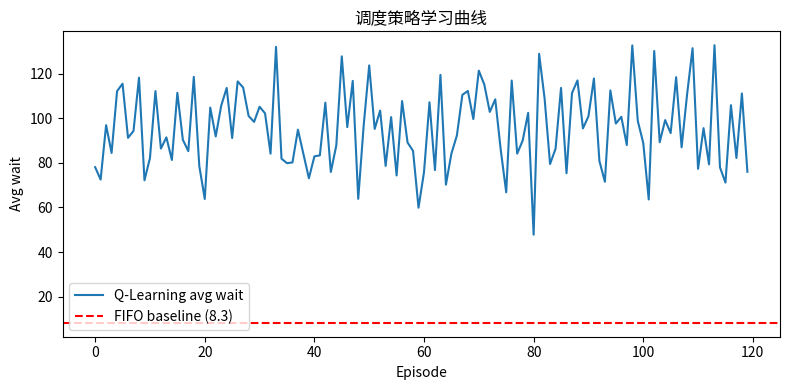

Here is the Python script that generated this plot:
import numpy as np
import matplotlib.pyplot as plt
from collections import deque

np.random.seed(42)
N_NODES = 3
# 节点类型: 0=CPU-only, 1=GPU, 2=GPU大内存
NODE_GPU = np.array([0, 1, 1])
NODE_SPEED = np.array([1.0, 1.5, 2.0])  # 相对处理速度
SLA_STEPS = 80  # 超过此等待步数记 SLA 违反

class ClusterSim:
    """简化集群：每步调度队首 job 到某节点，节点 busy 则 countdown。"""
    def __init__(self, horizon=500):
        self.horizon = horizon
        self.reset()

    def reset(self):
        self.t = 0
        self.queue = deque()  # (job_type, wait)
        self.node_busy = np.zeros(N_NODES)  # 剩余处理时间
        self.total_wait = 0
        self.sla_viol = 0
        self.n_done = 0
        return self._state()

    def _state(self):
        # 状态: 队首 job 类型(0/1), 队列长度, 三节点 busy 二值
        head = self.queue[0][0] if self.queue else 0
        qlen = min(len(self.queue), 10)
        busy = (self.node_busy > 0).astype(int)
        return head * 100 + qlen * 10 + busy[0]*4 + busy[1]*2 + busy[2]

    def _arrivals(self):
        if np.random.rand() < 0.35:
            jtype = 1 if np.random.rand() < 0.4 else 0  # 40% GPU job
            dur = np.random.randint(5, 15) if jtype == 0 else np.random.randint(10, 25)
            self.queue.append([jtype, dur, 0])  # type, work, wait

    def step(self, action):
        # action: 0..2 选节点; 若队列空则 noop
        self._arrivals()
        reward = 0
        if self.queue:
            job = self.queue[0]
            jtype, work, wait = job
            node = int(action) % N_NODES
            # GPU job 派到 CPU 节点则惩罚
            mismatch = (jtype == 1 and NODE_GPU[node] == 0)
            if self.node_busy[node] <= 0:
                speed = NODE_SPEED[node] * (0.5 if mismatch else 1.0)
                self.node_busy[node] = work / speed
                self.queue.popleft()
                reward = -wait - (20 if mismatch else 0)
                if wait > SLA_STEPS:
                    self.sla_viol += 1
                self.total_wait += wait
                self.n_done += 1
            else:
                reward = -1  # 节点忙仍强派
        for i in range(N_NODES):
            if self.node_busy[i] > 0:
                self.node_busy[i] -= 1
        for job in self.queue:
            job[2] += 1  # wait++
        self.t += 1
        done = self.t >= self.horizon
        return self._state(), reward, done

sim = ClusterSim()
print("初始状态 id:", sim.reset())

def run_fifo(seed=0):
    np.random.seed(seed)
    env = ClusterSim(horizon=600)
    env.reset()
    done = False
    while not done:
        # FIFO: 选第一个空闲节点
        a = int(np.argmin(env.node_busy))
        _, _, done = env.step(a)
    avg_wait = env.total_wait / max(env.n_done, 1)
    return avg_wait, env.sla_viol, env.n_done

fifo_wait, fifo_sla, fifo_n = run_fifo()
print(f"FIFO: avg_wait={fifo_wait:.1f}, SLA_viol={fifo_sla}, jobs={fifo_n}")

def run_qlearning(episodes=120, alpha=0.2, gamma=0.95, eps=0.2):
    n_states = 300
    Q = np.zeros((n_states, N_NODES))
    logs = []
    for ep in range(episodes):
        env = ClusterSim(horizon=400)
        s = env.reset()
        done = False
        while not done:
            if np.random.rand() < eps:
                a = np.random.randint(N_NODES)
            else:
                a = Q[min(s, n_states-1)].argmax()
            s2, r, done = env.step(a)
            si = min(s, n_states-1); s2i = min(s2, n_states-1)
            Q[si, a] += alpha * (r + gamma * Q[s2i].max() - Q[si, a])
            s = s2
        avg_w = env.total_wait / max(env.n_done, 1)
        logs.append((avg_w, env.sla_viol))
        eps = max(0.05, eps * 0.995)
    return Q, logs

Q, logs = run_qlearning()
rl_wait, rl_sla = logs[-1]
print(f"Q-Learning (末轮): avg_wait={rl_wait:.1f}, SLA_viol={rl_sla}")

waits = [x[0] for x in logs]
plt.figure(figsize=(8,4))
plt.plot(waits, label="Q-Learning avg wait")
plt.axhline(fifo_wait, color="r", ls="--", label=f"FIFO baseline ({fifo_wait:.1f})")
plt.xlabel("Episode"); plt.ylabel("Avg wait"); plt.legend(); plt.title("调度策略学习曲线")
plt.tight_layout(); plt.show()
print(f"相对 FIFO 等待时间变化: {(rl_wait - fifo_wait)/fifo_wait*100:.1f}%")
